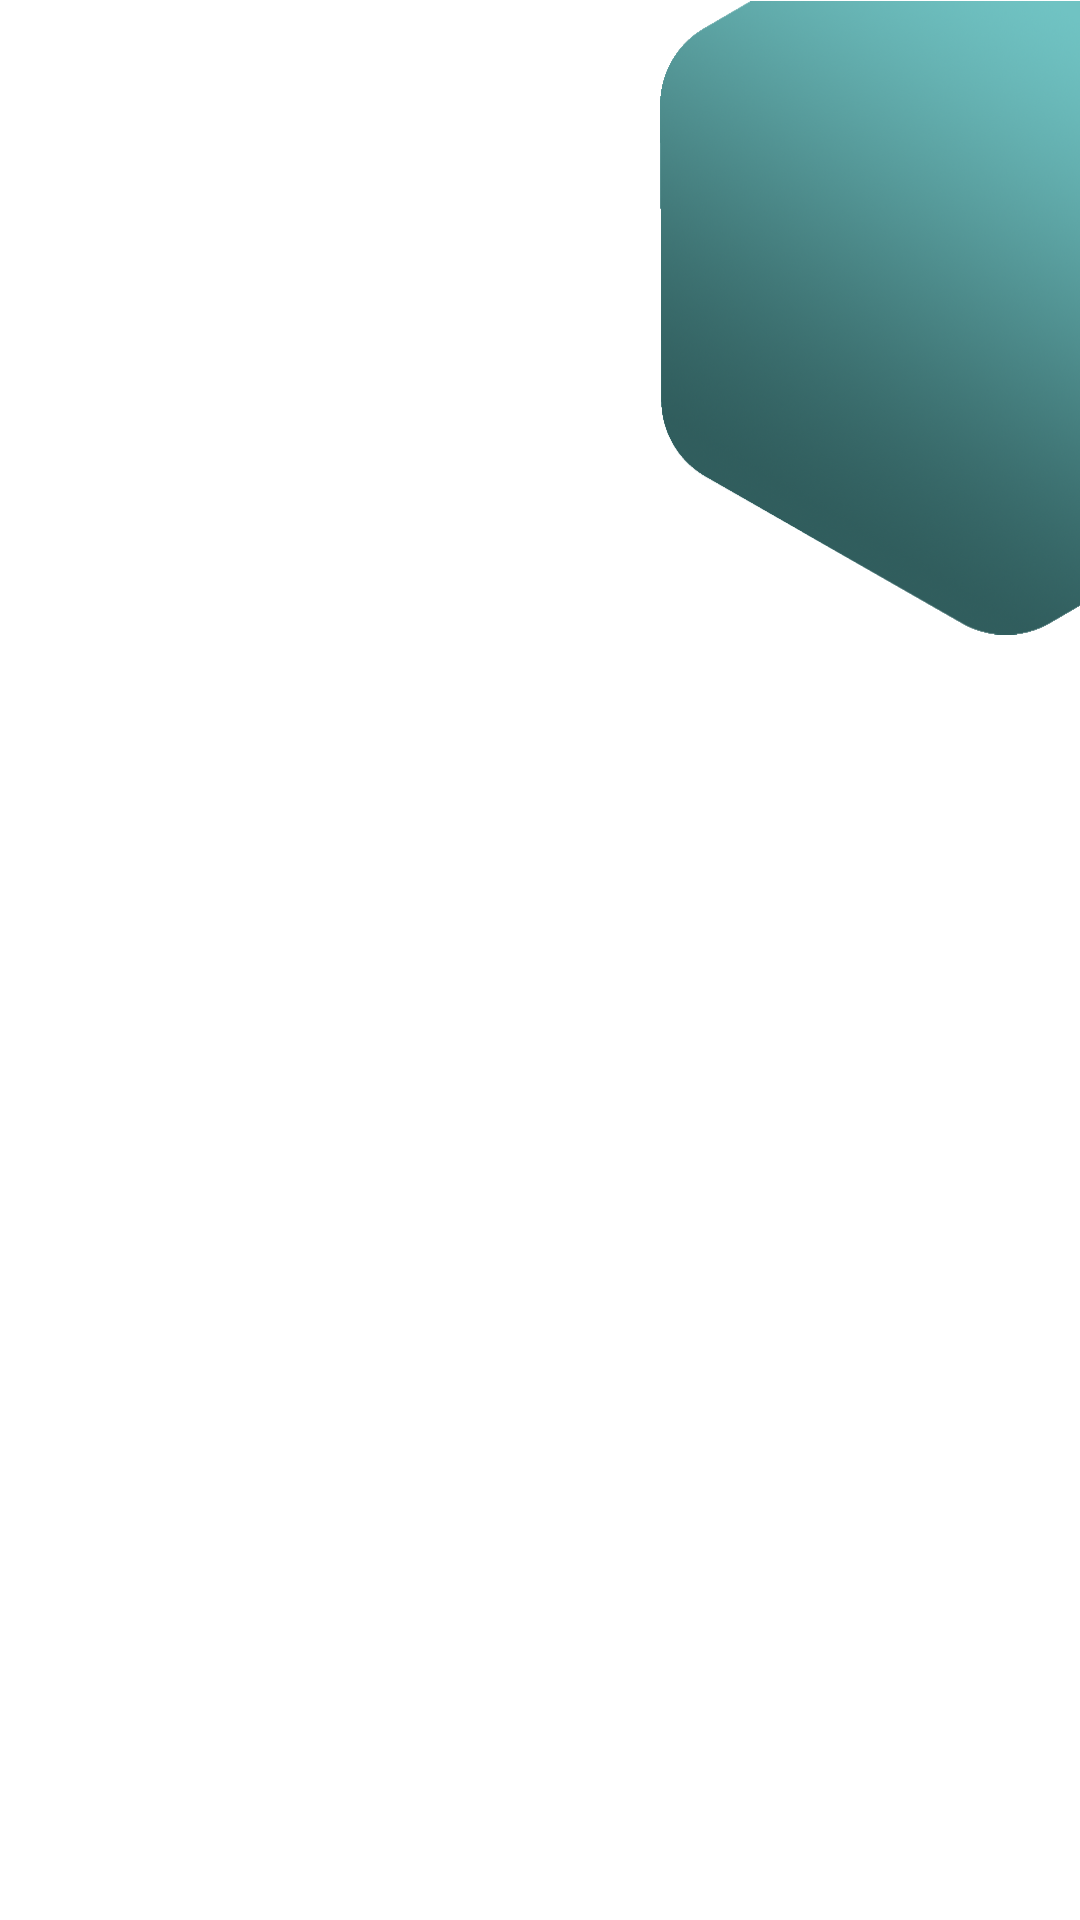

This screen was rendered from an Android layout file. Write that file and the resources it references.
<!-- AndroidManifest.xml: application theme Theme.Design.NoActionBar -->
<!-- res/layout/activity_login2.xml -->
<?xml version="1.0" encoding="utf-8"?>
<LinearLayout
    xmlns:android="http://schemas.android.com/apk/res/android"
    xmlns:app="http://schemas.android.com/apk/res-auto"
    xmlns:tools="http://schemas.android.com/tools"
    android:layout_width="match_parent"
    android:layout_height="match_parent"
    android:orientation="vertical"
    tools:context=".LoginActivity">

    <LinearLayout
        android:layout_width="match_parent"
        android:layout_height="match_parent"
        android:orientation="vertical">

        <FrameLayout
            android:layout_width="match_parent"
            android:layout_height="wrap_content">

            <ImageView
                android:id="@+id/imghexagon"
                android:layout_width="140dp"
                android:layout_height="212dp"
                android:layout_gravity="right"
                android:src="@drawable/hexagone1" />

            <ImageView
                android:layout_width="wrap_content"
                android:layout_height="match_parent"
                android:layout_marginTop="120dp"
                android:scaleType="fitXY"
                android:src="@drawable/hexagone2" />

            <androidx.fragment.app.FragmentContainerView
                android:layout_height="match_parent"
                android:layout_width="match_parent"
                android:id="@+id/fragments">
            </androidx.fragment.app.FragmentContainerView>



            <FrameLayout
                android:layout_width="match_parent"
                android:layout_gravity="bottom"
                android:layout_marginBottom="10dp"
                android:layout_height="15dp">

                <ProgressBar
                    android:id="@+id/progressbar"
                    android:layout_width="match_parent"
                    android:layout_height="wrap_content"
                    android:visibility="gone" />

            </FrameLayout>




        </FrameLayout>

    </LinearLayout>

</LinearLayout>
<!-- resources referenced by this layout -->
<resources>
  <!-- drawable hexagone1: png bitmap (drawable, 204879 bytes) -->
  <style name="Theme.Design.NoActionBar" parent="Theme.MaterialComponents.DayNight.NoActionBar">
          
          <item name="colorPrimary">#00BCD4</item>
          <item name="colorPrimaryVariant">#FFFFFF</item>
          <item name="colorOnPrimary">@color/colorPrimary</item>
          
          <item name="colorSecondary">@color/colorPrimary</item>
          <item name="colorSecondaryVariant">@color/colorPrimary</item>
          <item name="colorOnSecondary">@color/colorPrimary</item>
          
          
          
          <item name="android:statusBarColor" tools:targetApi="l">?attr/colorPrimaryVariant</item>
          <item name="android:windowTranslucentNavigation">false</item>
          <item name="android:windowLightStatusBar">true</item>
  
      </style>
  <color name="colorPrimary">#008577</color>
</resources>
